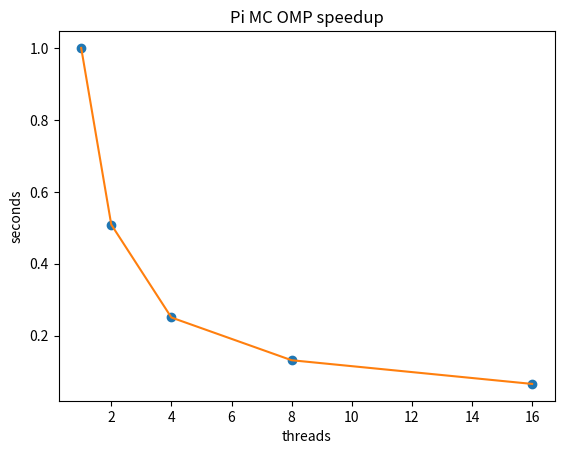

Here is the Python script that generated this plot:
# -*- coding: utf-8 -*-
from matplotlib import pyplot as plt
import numpy as np

seconds = np.array([
    16.929381,
    8.616441,
    4.243246,
    2.232025,
    1.117120
    ])
threads = np.array([
    1,
    2,
    4,
    8,
    16
    ])
seconds = seconds / seconds[0]
print(seconds)
plt.plot(threads, seconds, 'o')
plt.plot(threads, seconds)
plt.title('Pi MC OMP speedup')
plt.xlabel('threads')
plt.ylabel('seconds')
plt.show()

plt.savefig('pi_MC_OMP_speedup.png')
